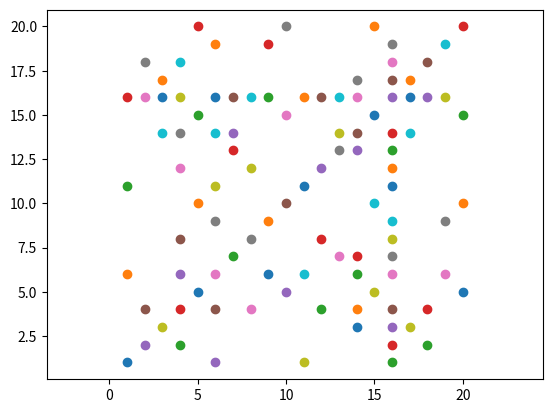

This chart was generated by the following Python code:
#  -----------------------------------------------------------------------------
#  x**y = y**x (mod n)
#  Problem 801
#  https://projecteuler.net/problem=801
#  -----------------------------------------------------------------------------
import matplotlib.pyplot as plt
from random import randint
#  -----------------------------------------------------------------------------
def f(n):
    count = 0
    xy = []
    for x in range(1,n**2-n+1):
        for y in range(1,n**2-n+1):
            if x == y:
                count += 1
                xy.append((x,y))
                continue
            lhs = pow(x,y,n)
            rhs = pow(y,x,n)
            if lhs == rhs:
                count += 1
                xy.append((x,y))
    return count,xy
#  -----------------------------------------------------------------------------
fig, ax = plt.subplots()
#plt.axis('off')
ax.set_aspect('equal', adjustable='datalim')
count,xy = f(5)
for x,y in xy:
    plt.plot(x,y,'o') 
ax.plot()
plt.show() 
plt.close(fig)
print(count)
#  -----------------------------------------------------------------------------
#  solution: 638129754
#  -----------------------------------------------------------------------------
